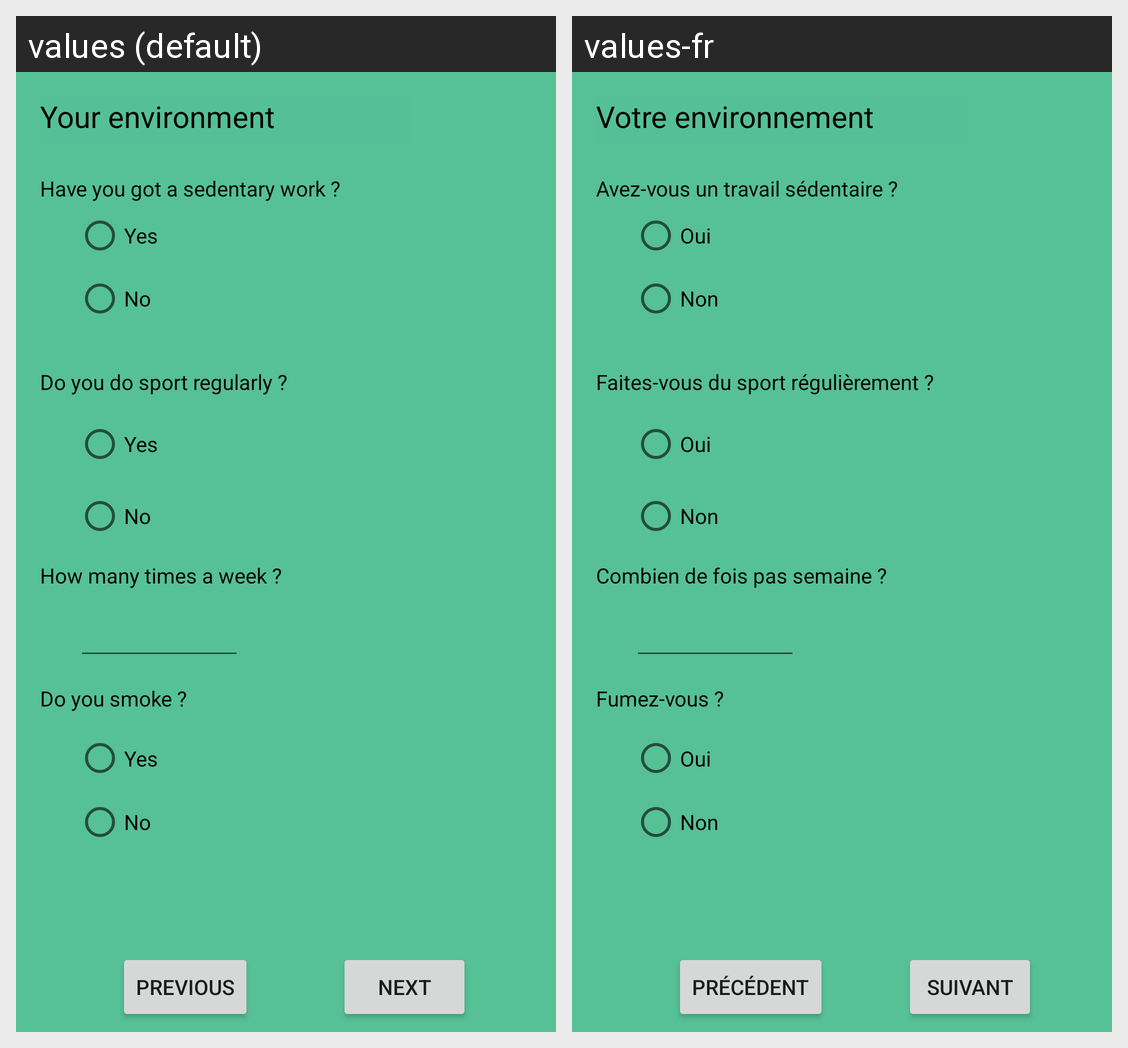

Translations of the strings shown on this Android screen, per locale in the grid:
Android screen res/layout/activity_environment.xml rendered under 2 locales, left to right: values (default), values-fr. Device: Nexus 5 (rendered at 1080×1920; each locale shown at half size, 540×960, under a caption strip naming it); theme Theme.MyTA.
Strings drawn on this screen, with the default value and each locale's value (text and hints the layout hard-codes, and strings that could not be matched under every locale, appear in the picture but are not listed):

your_environment
  values: Your environment
  values-fr: Votre environnement

have_you_got_a_sedentary_work
  values: Have you got a sedentary work ?
  values-fr: Avez-vous un travail sédentaire ?

yes
  values: Yes
  values-fr: Oui

no
  values: No
  values-fr: Non

do_you_do_sport_regularly
  values: Do you do sport regularly ?
  values-fr: Faites-vous du sport régulièrement ?

how_many_times_a_week
  values: How many times a week ?
  values-fr: Combien de fois pas semaine ?

do_you_smoke
  values: Do you smoke ?
  values-fr: Fumez-vous ?

next
  values: NEXT
  values-fr: Suivant

previous
  values: Previous
  values-fr: Précédent
